Run: headless pygame with SDL's dummy video driver; simulated clock (each Clock.tick advances the game by its frame time, no real sleeping); random seed 0; keys injected as events and as key.get_pressed() state; no mouse input.
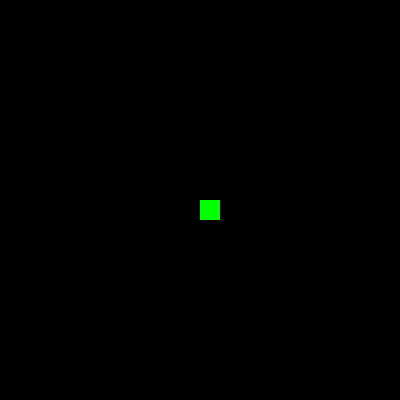
Frame 1 of 4 · flips 1–60 · no input
Frame 2 of 4 · flips 61–180 · tapped SPACE, RETURN · held RIGHT (→), D · screen unchanged from frame 1, image omitted
Frame 3 of 4 · flips 181–300 · held DOWN (↓), S · screen unchanged from frame 2, image omitted
Frame 4 of 4 · flips 301–420 · held LEFT (←), A, UP (↑), W · screen unchanged from frame 3, image omitted

The pygame program that drew these frames:

# 贪吃蛇_第1节课_基础框架.py
# 学习目标：掌握Pygame窗口初始化，理解游戏格点化(Grid)思维，并绘制出静止的蛇头

import pygame  # 导入pygame库（是什么），2D游戏开发的核心工具（为什么），直接调用其功能（怎么用）

pygame.init()  # 初始化所有模块（是什么），准备硬件资源（为什么），代码开头第一个调用（怎么用）

pingmu_kuan, pingmu_gao = 400, 400  # 定义窗口大小变量（是什么），设定400x400规格（为什么），方便后续统一修改（怎么用）
chuangkou = pygame.display.set_mode((pingmu_kuan, pingmu_gao))  # 创建游戏窗口（是什么），定义可见舞台（为什么），传入宽高的元组（怎么用）
pygame.display.set_caption("Snake - Lesson 1")  # 设置窗口标题（是什么），标识项目名称（为什么），传入字符串即可（怎么用）

shizhong = pygame.time.Clock()  # 创建时钟对象（是什么），控制游戏更新频率（为什么），调用tick锁定帧率（怎么用）

# 贪吃蛇游戏通常基于方格移动，这里设定每个方格为 20x20 像素
gedian_daxiao = 20  # 设定格点大小（是什么），定义蛇和食物的基础尺寸（为什么），后续所有坐标都应是这个值的倍数（怎么用）
# 蛇头初始坐标，设在窗口中心位置
shetou_weizhi = [200, 200]  # 定义蛇头位置（是什么），存储[x, y]坐标（为什么），列表格式方便后面修改数值（怎么用）

yunxing = True  # 定义运行标志（是什么），作为主循环的开关（为什么），True代表正在运行（怎么用）
while yunxing:  # 开启主循环（是什么），不断刷新游戏状态（为什么），只要yunxing为真就一直执行（怎么用）
    for shijian in pygame.event.get():  # 遍历事件队列（是什么），监听玩家动作（为什么），通过get获取所有新事件（怎么用）
        if shijian.type == pygame.QUIT:  # 检查退出事件（是什么），点击关闭按钮（为什么），判断事件类型（怎么用）
            yunxing = False  # 停止循环（是什么），安全关闭窗口（为什么），将变量设为False（怎么用）

    chuangkou.fill((0, 0, 0))  # 刷黑背景（是什么），擦除旧画面（为什么），传入(0,0,0)代表黑色RGB（怎么用）
    
    # 绘制蛇头：在当前位置画一个绿色正方形
    # 参数说明：(窗口, 颜色, (x, y, 宽度, 高度))
    pygame.draw.rect(chuangkou, (0, 255, 0), (shetou_weizhi[0], shetou_weizhi[1], gedian_daxiao, gedian_daxiao))  # 画矩形（是什么），代表蛇头（为什么），传入位置和尺寸参数（怎么用）

    pygame.display.flip()  # 刷新显示（是什么），将画好的内容呈现在屏幕上（为什么），循环最后一步必做（怎么用）
    shizhong.tick(60)  # 锁定60帧（是什么），统一不同电脑上的速度（为什么），每秒刷新60次（怎么用）

pygame.quit()  # 退出程序（是什么），释放系统内存（为什么），整个代码最后运行（怎么用）
